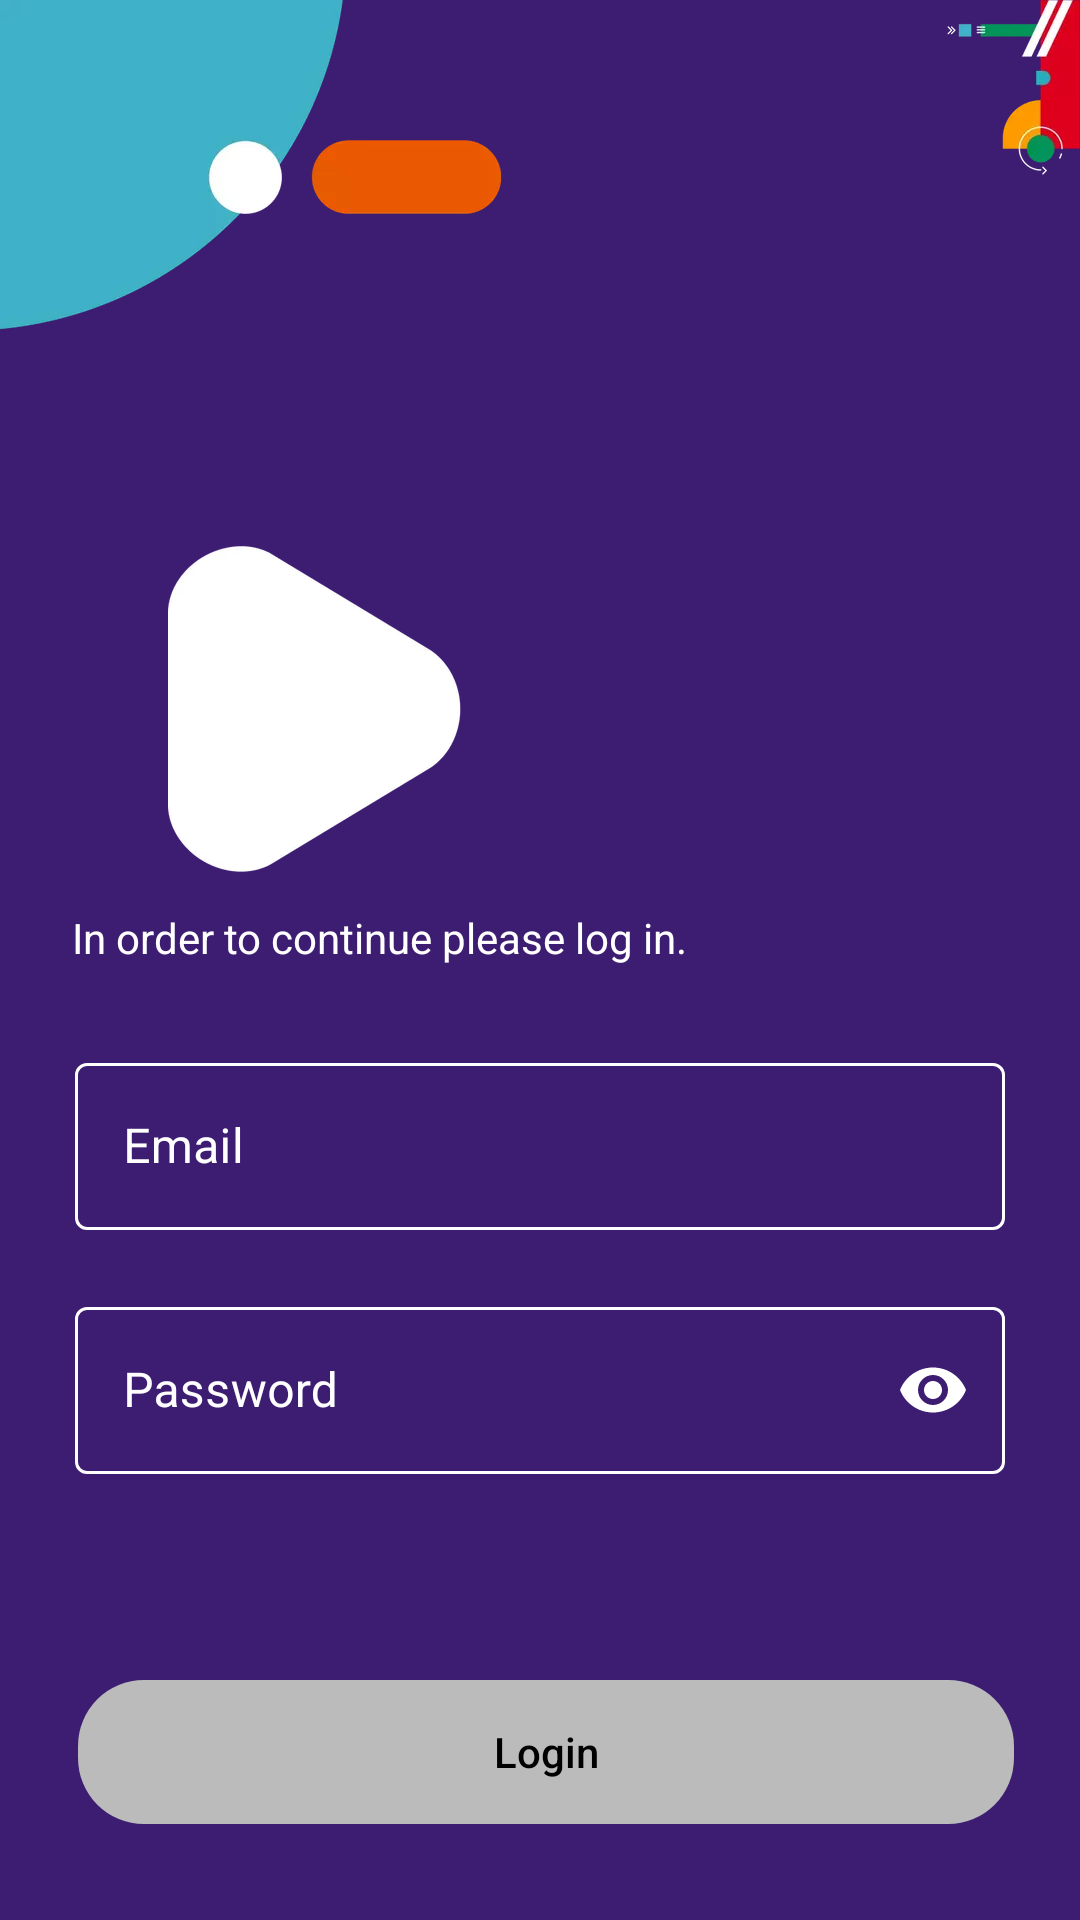

Android layout source for this screen:
<!-- AndroidManifest.xml: application theme Theme.Showshrvoje_brajko -->
<!-- res/layout/activity_login.xml -->
<?xml version="1.0" encoding="utf-8"?>
<androidx.constraintlayout.widget.ConstraintLayout xmlns:android="http://schemas.android.com/apk/res/android"
    android:layout_width="match_parent"
    android:layout_height="match_parent"
    xmlns:app="http://schemas.android.com/apk/res-auto"
    xmlns:tools="http://schemas.android.com/tools"
    tools:ignore="ContentDescription,Autofill"
    tools:context=".LoginActivity"
    android:background="#3D1D72">

    <ImageView
        android:id="@+id/top_left_illustration"
        android:src="@drawable/top_left_illustration"
        android:layout_width="wrap_content"
        android:layout_height="wrap_content"
        app:layout_constraintTop_toTopOf="parent"
        app:layout_constraintStart_toStartOf="parent"
        />

    <ImageView
        android:id="@+id/top_right_illustration"
        android:src="@drawable/top_right_illustration"
        android:layout_width="wrap_content"
        android:layout_height="wrap_content"
        app:layout_constraintTop_toTopOf="parent"
        app:layout_constraintEnd_toEndOf="parent"
        />

    <ImageView
        android:id="@+id/logo_horizontal_white"
        android:src="@drawable/logo_horizontal_white"
        android:layout_width="wrap_content"
        android:layout_height="wrap_content"
        app:layout_constraintStart_toStartOf="parent"
        app:layout_constraintTop_toTopOf="parent"
        android:layout_marginTop="181dp"
        android:layout_marginStart="56dp"
        />

    <ImageView
        android:id="@+id/loginTitle"
        android:layout_width="wrap_content"
        android:layout_height="wrap_content"
        android:src="@drawable/login_title"
        app:layout_constraintStart_toStartOf="parent"
        app:layout_constraintTop_toTopOf="parent"
        app:layout_constraintBottom_toBottomOf="parent"
        android:layout_marginTop="373dp"
        android:layout_marginBottom="430dp"
        android:layout_marginStart="24dp"
        />

    <TextView
        android:id="@+id/bodyText"
        android:layout_width="0dp"
        android:layout_height="wrap_content"
        android:text="@string/in_order_to_continue_please_log_in"
        android:textColor="@color/white"
        app:layout_constraintStart_toStartOf="parent"
        app:layout_constraintTop_toBottomOf="@id/loginTitle"
        app:layout_constraintEnd_toEndOf="parent"
        android:layout_marginTop="16dp"
        android:layout_marginStart="24dp"
        android:layout_marginEnd="24dp"
        />


    <com.google.android.material.textfield.TextInputLayout
        style="@style/Widget.MaterialComponents.TextInputLayout.OutlinedBox"
        android:id="@+id/emailInput"
        android:layout_width="0dp"
        android:layout_height="wrap_content"
        android:theme="@style/CustomTextInputLayout_overlay"
        app:layout_constraintEnd_toEndOf="parent"
        app:layout_constraintStart_toStartOf="parent"
        app:layout_constraintTop_toBottomOf="@id/bodyText"
        android:layout_marginTop="27dp"
        android:layout_marginStart="25dp"
        android:layout_marginEnd="25dp"
        android:hint="@string/email"
        android:textColorHint="@color/white"
        app:boxStrokeWidth="1dp"
        app:boxStrokeWidthFocused="2dp"
        app:boxStrokeColor="@drawable/custom_box_stroke"
        app:errorEnabled="true">

        <com.google.android.material.textfield.TextInputEditText
            android:id="@+id/editTextEmail"
            android:layout_width="match_parent"
            android:layout_height="match_parent"
            android:textColor="@color/white"
            android:inputType="textEmailAddress">

        </com.google.android.material.textfield.TextInputEditText>

    </com.google.android.material.textfield.TextInputLayout>

    <com.google.android.material.textfield.TextInputLayout
        style="@style/Widget.MaterialComponents.TextInputLayout.OutlinedBox"
        android:id="@+id/passwordInput"
        android:layout_width="0dp"
        android:layout_height="wrap_content"
        android:theme="@style/CustomTextInputLayout_overlay"
        app:layout_constraintEnd_toEndOf="parent"
        app:layout_constraintStart_toStartOf="parent"
        app:layout_constraintTop_toBottomOf="@id/emailInput"
        android:layout_marginStart="25dp"
        android:layout_marginEnd="25dp"
        android:hint="@string/password"
        android:textColorHint="@color/white"
        app:boxStrokeWidth="1dp"
        app:boxStrokeWidthFocused="2dp"
        app:boxStrokeColor="@drawable/custom_box_stroke"
        app:passwordToggleEnabled="true"
        app:passwordToggleTint="@color/white"
        app:errorEnabled="true">

        <com.google.android.material.textfield.TextInputEditText
            android:id="@+id/editTextPassword"
            android:layout_width="match_parent"
            android:layout_height="match_parent"
            android:textColor="@color/white"
            android:inputType="textPassword">

        </com.google.android.material.textfield.TextInputEditText>

    </com.google.android.material.textfield.TextInputLayout>

    <androidx.appcompat.widget.AppCompatButton
        android:id="@+id/loginButton"
        android:layout_width="0dp"
        android:layout_height="wrap_content"
        app:layout_constraintBottom_toBottomOf="parent"
        app:layout_constraintEnd_toEndOf="parent"
        app:layout_constraintStart_toStartOf="parent"
        android:layout_marginStart="26dp"
        android:layout_marginEnd="22dp"
        android:layout_marginBottom="32dp"
        android:text="@string/login"
        android:textColor="@color/black"
        android:textAllCaps="false"
        android:background="@drawable/custom_button"
        android:enabled="false"
        />

</androidx.constraintlayout.widget.ConstraintLayout>
<!-- resources referenced by this layout -->
<resources>
  <!-- drawable custom_box_stroke (drawable-hdpi) -->
  <?xml version="1.0" encoding="utf-8"?>
  <selector xmlns:android="http://schemas.android.com/apk/res/android">
  
      <item android:color="@color/white" android:state_focused="true"/>
      <item android:color="@color/white" android:state_hovered="true"/>
      <item android:color="@color/white" android:state_enabled="false"/>
      <item android:color="@color/white"/>  
  
  </selector>
  <!-- drawable custom_button (drawable) -->
  <?xml version="1.0" encoding="utf-8"?>
  <selector xmlns:android="http://schemas.android.com/apk/res/android">
  
      <item android:state_enabled="false">
          <shape android:shape="rectangle">
              <solid android:color="#BBBBBB"/>
              <corners android:radius="22dp"/>
          </shape>
      </item>
      <item android:state_enabled="true">
          <shape android:shape="rectangle">
              <solid android:color="#FFFFFF"/>
              <corners android:radius="25dp"/>
          </shape>
      </item>
  
  </selector>
  <!-- drawable login_title: webp bitmap (drawable, 12660 bytes) -->
  <!-- drawable logo_horizontal_white: webp bitmap (drawable, 1648 bytes) -->
  <!-- drawable top_left_illustration: webp bitmap (drawable, 1220 bytes) -->
  <!-- drawable top_right_illustration: webp bitmap (drawable, 4256 bytes) -->
  <string name="email">Email</string>
  <string name="in_order_to_continue_please_log_in">In order to continue please log in.</string>
  <string name="login">Login</string>
  <string name="password">Password</string>
  <style name="CustomTextInputLayout_overlay">
          <item name="colorOnSurface">@android:color/white</item>
          <item name="boxStrokeColor">@android:color/white</item>
          <item name="colorPrimary">@android:color/white</item>
      </style>
  <style name="Theme.Showshrvoje_brajko" parent="Theme.MaterialComponents.DayNight.DarkActionBar">
          
          <item name="colorPrimary">@color/purple_500</item>
          <item name="colorPrimaryVariant">@color/purple_700</item>
          <item name="colorOnPrimary">@color/white</item>
          
          <item name="colorSecondary">@color/teal_200</item>
          <item name="colorSecondaryVariant">@color/teal_700</item>
          <item name="colorOnSecondary">@color/black</item>
          
          <item name="android:statusBarColor" tools:targetApi="l">?attr/colorPrimaryVariant</item>
          
          <item name="windowActionBar">false</item>
          <item name="windowNoTitle">true</item>
      </style>
  <!-- not gathered from this repository: default colours our renderer supplied (Android Studio template values) -->
  <color name="purple_500">#FF6200EE</color>
  <color name="purple_700">#FF3700B3</color>
  <color name="teal_200">#FF03DAC5</color>
  <color name="teal_700">#FF018786</color>
  <color name="black">#FF000000</color>
  <color name="white">#FFFFFFFF</color>
</resources>
